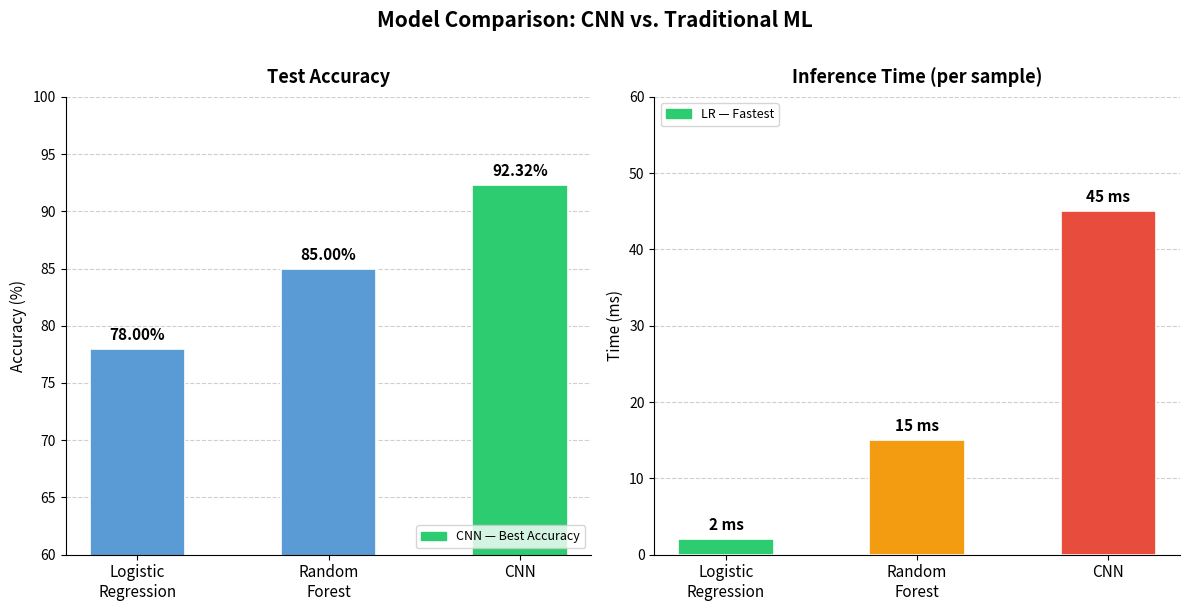

This figure's Python source: (Note: this script raises an exception after producing the figure.)
"""Bar charts: Test Accuracy and Inference Time for all three models."""
import matplotlib.pyplot as plt
import matplotlib.patches as mpatches
import numpy as np

models = ["Logistic\nRegression", "Random\nForest", "CNN"]
accuracies = [78.0, 85.0, 92.32]
times_ms = [2.0, 15.0, 45.0]

bar_colors_acc = ["#5B9BD5", "#5B9BD5", "#2ECC71"]
bar_colors_time = ["#2ECC71", "#F39C12", "#E74C3C"]

fig, (ax1, ax2) = plt.subplots(1, 2, figsize=(12, 6))
fig.suptitle("Model Comparison: CNN vs. Traditional ML", fontsize=15, fontweight="bold", y=1.01)

# --- Left: Test Accuracy ---
x = np.arange(len(models))
bars = ax1.bar(x, accuracies, width=0.5, color=bar_colors_acc, edgecolor="white", linewidth=1.2)
ax1.set_title("Test Accuracy", fontsize=13, fontweight="bold", pad=10)
ax1.set_ylabel("Accuracy (%)", fontsize=11)
ax1.set_xticks(x)
ax1.set_xticklabels(models, fontsize=11)
ax1.set_ylim(60, 100)
ax1.yaxis.grid(True, linestyle="--", alpha=0.6)
ax1.set_axisbelow(True)
ax1.spines[["top", "right"]].set_visible(False)

for bar, val in zip(bars, accuracies):
    ax1.text(
        bar.get_x() + bar.get_width() / 2,
        bar.get_height() + 0.5,
        f"{val:.2f}%",
        ha="center", va="bottom", fontsize=11, fontweight="bold"
    )

winner_patch = mpatches.Patch(color="#2ECC71", label="CNN — Best Accuracy")
ax1.legend(handles=[winner_patch], loc="lower right", fontsize=9)

# --- Right: Inference Time ---
bars2 = ax2.bar(x, times_ms, width=0.5, color=bar_colors_time, edgecolor="white", linewidth=1.2)
ax2.set_title("Inference Time (per sample)", fontsize=13, fontweight="bold", pad=10)
ax2.set_ylabel("Time (ms)", fontsize=11)
ax2.set_xticks(x)
ax2.set_xticklabels(models, fontsize=11)
ax2.set_ylim(0, 60)
ax2.yaxis.grid(True, linestyle="--", alpha=0.6)
ax2.set_axisbelow(True)
ax2.spines[["top", "right"]].set_visible(False)

for bar, val in zip(bars2, times_ms):
    ax2.text(
        bar.get_x() + bar.get_width() / 2,
        bar.get_height() + 0.8,
        f"{val:.0f} ms",
        ha="center", va="bottom", fontsize=11, fontweight="bold"
    )

fast_patch = mpatches.Patch(color="#2ECC71", label="LR — Fastest")
ax2.legend(handles=[fast_patch], loc="upper left", fontsize=9)

plt.tight_layout()
plt.savefig("results/model_comparison_bars.png", dpi=150, bbox_inches="tight")
print("Saved: results/model_comparison_bars.png")
